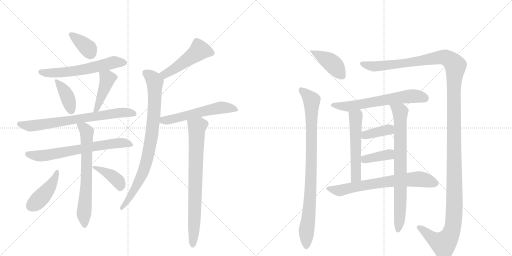
t = 0.00 s
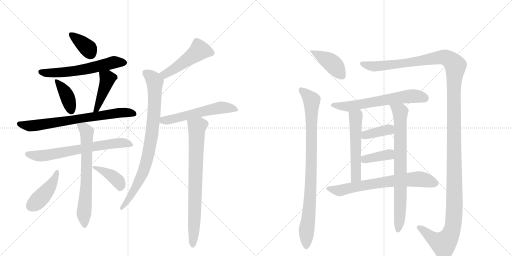
t = 3.30 s
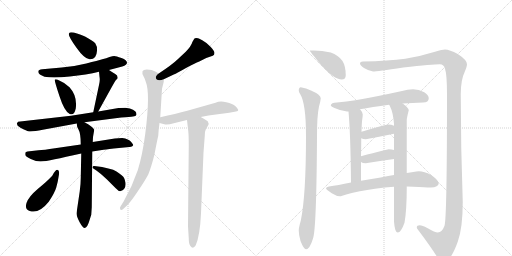
t = 6.61 s
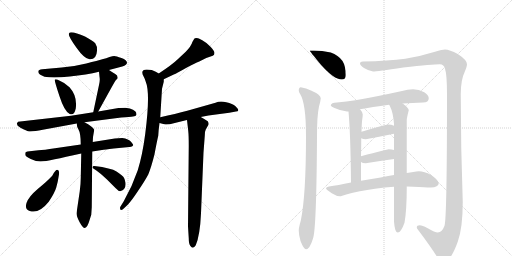
t = 9.91 s
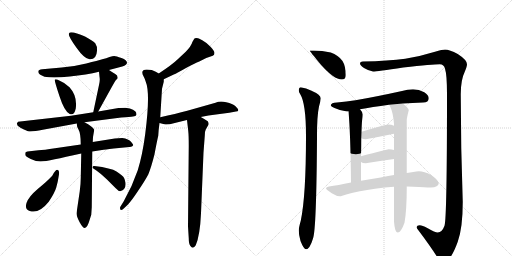
t = 13.21 s
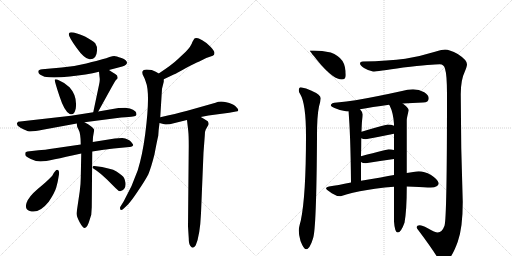
t = 16.51 s

The animated SVG that drew these frames (rendered in a browser with its animation timeline set to each time). Animation: 22 CSS @keyframes rules; one cycle of 16.51 s.

<svg version="1.1" viewBox="0 0 2048 1024" xmlns="http://www.w3.org/2000/svg">
  <g stroke="lightgray" stroke-dasharray="1,1" stroke-width="1" transform="scale(4, 4)">
    <line x1="0" y1="0" x2="256" y2="256"></line>
    <line x1="256" y1="0" x2="0" y2="256"></line>
    <line x1="128" y1="0" x2="128" y2="256"></line>
    <line x1="0" y1="128" x2="256" y2="128"></line>
    <line x1="256" y1="0" x2="512" y2="256"></line>
    <line x1="512" y1="0" x2="256" y2="256"></line>
    <line x1="384" y1="0" x2="384" y2="256"></line>
    <line x1="256" y1="128" x2="512" y2="128"></line>
  </g>
<g transform="scale(1, -1) translate(0, -850)">
   <style type="text/css">
    @keyframes keyframes0 {
      from {
       stroke: black;
       stroke-dashoffset: 366;
       stroke-width: 128;
       }
       54% {
       animation-timing-function: step-end;
       stroke: black;
       stroke-dashoffset: 0;
       stroke-width: 128;
       }
       to {
       stroke: black;
       stroke-width: 1024;
       }
       }
       #make-me-a-hanzi-animation-0 {
         animation: keyframes0 0.547852s both;
         animation-delay: 0.000000s;
         animation-timing-function: linear;
       }
    @keyframes keyframes1 {
      from {
       stroke: black;
       stroke-dashoffset: 597;
       stroke-width: 128;
       }
       66% {
       animation-timing-function: step-end;
       stroke: black;
       stroke-dashoffset: 0;
       stroke-width: 128;
       }
       to {
       stroke: black;
       stroke-width: 1024;
       }
       }
       #make-me-a-hanzi-animation-1 {
         animation: keyframes1 0.735840s both;
         animation-delay: 0.547852s;
         animation-timing-function: linear;
       }
    @keyframes keyframes2 {
      from {
       stroke: black;
       stroke-dashoffset: 397;
       stroke-width: 128;
       }
       56% {
       animation-timing-function: step-end;
       stroke: black;
       stroke-dashoffset: 0;
       stroke-width: 128;
       }
       to {
       stroke: black;
       stroke-width: 1024;
       }
       }
       #make-me-a-hanzi-animation-2 {
         animation: keyframes2 0.573079s both;
         animation-delay: 1.283691s;
         animation-timing-function: linear;
       }
    @keyframes keyframes3 {
      from {
       stroke: black;
       stroke-dashoffset: 432;
       stroke-width: 128;
       }
       58% {
       animation-timing-function: step-end;
       stroke: black;
       stroke-dashoffset: 0;
       stroke-width: 128;
       }
       to {
       stroke: black;
       stroke-width: 1024;
       }
       }
       #make-me-a-hanzi-animation-3 {
         animation: keyframes3 0.601562s both;
         animation-delay: 1.856771s;
         animation-timing-function: linear;
       }
    @keyframes keyframes4 {
      from {
       stroke: black;
       stroke-dashoffset: 716;
       stroke-width: 128;
       }
       70% {
       animation-timing-function: step-end;
       stroke: black;
       stroke-dashoffset: 0;
       stroke-width: 128;
       }
       to {
       stroke: black;
       stroke-width: 1024;
       }
       }
       #make-me-a-hanzi-animation-4 {
         animation: keyframes4 0.832682s both;
         animation-delay: 2.458333s;
         animation-timing-function: linear;
       }
    @keyframes keyframes5 {
      from {
       stroke: black;
       stroke-dashoffset: 676;
       stroke-width: 128;
       }
       69% {
       animation-timing-function: step-end;
       stroke: black;
       stroke-dashoffset: 0;
       stroke-width: 128;
       }
       to {
       stroke: black;
       stroke-width: 1024;
       }
       }
       #make-me-a-hanzi-animation-5 {
         animation: keyframes5 0.800130s both;
         animation-delay: 3.291016s;
         animation-timing-function: linear;
       }
    @keyframes keyframes6 {
      from {
       stroke: black;
       stroke-dashoffset: 674;
       stroke-width: 128;
       }
       69% {
       animation-timing-function: step-end;
       stroke: black;
       stroke-dashoffset: 0;
       stroke-width: 128;
       }
       to {
       stroke: black;
       stroke-width: 1024;
       }
       }
       #make-me-a-hanzi-animation-6 {
         animation: keyframes6 0.798503s both;
         animation-delay: 4.091146s;
         animation-timing-function: linear;
       }
    @keyframes keyframes7 {
      from {
       stroke: black;
       stroke-dashoffset: 435;
       stroke-width: 128;
       }
       59% {
       animation-timing-function: step-end;
       stroke: black;
       stroke-dashoffset: 0;
       stroke-width: 128;
       }
       to {
       stroke: black;
       stroke-width: 1024;
       }
       }
       #make-me-a-hanzi-animation-7 {
         animation: keyframes7 0.604004s both;
         animation-delay: 4.889648s;
         animation-timing-function: linear;
       }
    @keyframes keyframes8 {
      from {
       stroke: black;
       stroke-dashoffset: 399;
       stroke-width: 128;
       }
       56% {
       animation-timing-function: step-end;
       stroke: black;
       stroke-dashoffset: 0;
       stroke-width: 128;
       }
       to {
       stroke: black;
       stroke-width: 1024;
       }
       }
       #make-me-a-hanzi-animation-8 {
         animation: keyframes8 0.574707s both;
         animation-delay: 5.493652s;
         animation-timing-function: linear;
       }
    @keyframes keyframes9 {
      from {
       stroke: black;
       stroke-dashoffset: 485;
       stroke-width: 128;
       }
       61% {
       animation-timing-function: step-end;
       stroke: black;
       stroke-dashoffset: 0;
       stroke-width: 128;
       }
       to {
       stroke: black;
       stroke-width: 1024;
       }
       }
       #make-me-a-hanzi-animation-9 {
         animation: keyframes9 0.644694s both;
         animation-delay: 6.068359s;
         animation-timing-function: linear;
       }
    @keyframes keyframes10 {
      from {
       stroke: black;
       stroke-dashoffset: 837;
       stroke-width: 128;
       }
       73% {
       animation-timing-function: step-end;
       stroke: black;
       stroke-dashoffset: 0;
       stroke-width: 128;
       }
       to {
       stroke: black;
       stroke-width: 1024;
       }
       }
       #make-me-a-hanzi-animation-10 {
         animation: keyframes10 0.931152s both;
         animation-delay: 6.713053s;
         animation-timing-function: linear;
       }
    @keyframes keyframes11 {
      from {
       stroke: black;
       stroke-dashoffset: 563;
       stroke-width: 128;
       }
       65% {
       animation-timing-function: step-end;
       stroke: black;
       stroke-dashoffset: 0;
       stroke-width: 128;
       }
       to {
       stroke: black;
       stroke-width: 1024;
       }
       }
       #make-me-a-hanzi-animation-11 {
         animation: keyframes11 0.708171s both;
         animation-delay: 7.644206s;
         animation-timing-function: linear;
       }
    @keyframes keyframes12 {
      from {
       stroke: black;
       stroke-dashoffset: 765;
       stroke-width: 128;
       }
       71% {
       animation-timing-function: step-end;
       stroke: black;
       stroke-dashoffset: 0;
       stroke-width: 128;
       }
       to {
       stroke: black;
       stroke-width: 1024;
       }
       }
       #make-me-a-hanzi-animation-12 {
         animation: keyframes12 0.872559s both;
         animation-delay: 8.352376s;
         animation-timing-function: linear;
       }
    @keyframes keyframes13 {
      from {
       stroke: black;
       stroke-dashoffset: 415;
       stroke-width: 128;
       }
       57% {
       animation-timing-function: step-end;
       stroke: black;
       stroke-dashoffset: 0;
       stroke-width: 128;
       }
       to {
       stroke: black;
       stroke-width: 1024;
       }
       }
       #make-me-a-hanzi-animation-13 {
         animation: keyframes13 0.587728s both;
         animation-delay: 9.224935s;
         animation-timing-function: linear;
       }
    @keyframes keyframes14 {
      from {
       stroke: black;
       stroke-dashoffset: 899;
       stroke-width: 128;
       }
       75% {
       animation-timing-function: step-end;
       stroke: black;
       stroke-dashoffset: 0;
       stroke-width: 128;
       }
       to {
       stroke: black;
       stroke-width: 1024;
       }
       }
       #make-me-a-hanzi-animation-14 {
         animation: keyframes14 0.981608s both;
         animation-delay: 9.812663s;
         animation-timing-function: linear;
       }
    @keyframes keyframes15 {
      from {
       stroke: black;
       stroke-dashoffset: 1486;
       stroke-width: 128;
       }
       83% {
       animation-timing-function: step-end;
       stroke: black;
       stroke-dashoffset: 0;
       stroke-width: 128;
       }
       to {
       stroke: black;
       stroke-width: 1024;
       }
       }
       #make-me-a-hanzi-animation-15 {
         animation: keyframes15 1.459310s both;
         animation-delay: 10.794271s;
         animation-timing-function: linear;
       }
    @keyframes keyframes16 {
      from {
       stroke: black;
       stroke-dashoffset: 627;
       stroke-width: 128;
       }
       67% {
       animation-timing-function: step-end;
       stroke: black;
       stroke-dashoffset: 0;
       stroke-width: 128;
       }
       to {
       stroke: black;
       stroke-width: 1024;
       }
       }
       #make-me-a-hanzi-animation-16 {
         animation: keyframes16 0.760254s both;
         animation-delay: 12.253581s;
         animation-timing-function: linear;
       }
    @keyframes keyframes17 {
      from {
       stroke: black;
       stroke-dashoffset: 541;
       stroke-width: 128;
       }
       64% {
       animation-timing-function: step-end;
       stroke: black;
       stroke-dashoffset: 0;
       stroke-width: 128;
       }
       to {
       stroke: black;
       stroke-width: 1024;
       }
       }
       #make-me-a-hanzi-animation-17 {
         animation: keyframes17 0.690267s both;
         animation-delay: 13.013835s;
         animation-timing-function: linear;
       }
    @keyframes keyframes18 {
      from {
       stroke: black;
       stroke-dashoffset: 768;
       stroke-width: 128;
       }
       71% {
       animation-timing-function: step-end;
       stroke: black;
       stroke-dashoffset: 0;
       stroke-width: 128;
       }
       to {
       stroke: black;
       stroke-width: 1024;
       }
       }
       #make-me-a-hanzi-animation-18 {
         animation: keyframes18 0.875000s both;
         animation-delay: 13.704102s;
         animation-timing-function: linear;
       }
    @keyframes keyframes19 {
      from {
       stroke: black;
       stroke-dashoffset: 380;
       stroke-width: 128;
       }
       55% {
       animation-timing-function: step-end;
       stroke: black;
       stroke-dashoffset: 0;
       stroke-width: 128;
       }
       to {
       stroke: black;
       stroke-width: 1024;
       }
       }
       #make-me-a-hanzi-animation-19 {
         animation: keyframes19 0.559245s both;
         animation-delay: 14.579102s;
         animation-timing-function: linear;
       }
    @keyframes keyframes20 {
      from {
       stroke: black;
       stroke-dashoffset: 381;
       stroke-width: 128;
       }
       55% {
       animation-timing-function: step-end;
       stroke: black;
       stroke-dashoffset: 0;
       stroke-width: 128;
       }
       to {
       stroke: black;
       stroke-width: 1024;
       }
       }
       #make-me-a-hanzi-animation-20 {
         animation: keyframes20 0.560059s both;
         animation-delay: 15.138346s;
         animation-timing-function: linear;
       }
    @keyframes keyframes21 {
      from {
       stroke: black;
       stroke-dashoffset: 693;
       stroke-width: 128;
       }
       69% {
       animation-timing-function: step-end;
       stroke: black;
       stroke-dashoffset: 0;
       stroke-width: 128;
       }
       to {
       stroke: black;
       stroke-width: 1024;
       }
       }
       #make-me-a-hanzi-animation-21 {
         animation: keyframes21 0.813965s both;
         animation-delay: 15.698405s;
         animation-timing-function: linear;
       }
</style>
<path d="M 340 704 Q 304 720 284 721 Q 276 720 275 714 Q 275 702 306 659 Q 337 615 358 613 Q 386 611 388 647 Q 391 662 381 677 Q 370 688 340 704 Z" fill="lightgray"></path> 
<path d="M 436 570 L 489 584 Q 508 590 508 599 Q 508 610 486 618 Q 464 626 457 626 Q 451 626 438 622 Q 426 617 409 613 Q 393 608 345 596 Q 298 584 247 580 L 169 573 Q 154 572 153 564 L 153 562 Q 154 552 178 543 Q 212 537 279 544 Q 347 551 396 563 L 436 570 Z" fill="lightgray"></path> 
<path d="M 239 527 Q 220 536 219 531 Q 218 526 238 465 Q 258 403 279 394 Q 297 387 303 416 Q 310 466 278 501 Q 260 519 239 527 Z" fill="lightgray"></path> 
<path d="M 393 404 L 446 500 Q 459 523 463 529 L 470 536 Q 473 547 461 554 Q 449 561 436 570 C 411 587 393 593 396 563 L 398 543 Q 401 530 396 510 L 373 401 C 367 372 379 378 393 404 Z" fill="lightgray"></path> 
<path d="M 338 361 L 485 380 Q 521 382 532 384 Q 544 385 546 391 L 545 399 Q 545 404 532 411 Q 522 418 501 419 Q 480 419 474 418 L 393 404 L 373 401 L 284 387 L 72 363 Q 64 356 70 348 Q 76 340 112 325 Q 128 322 171 331 L 307 356 L 338 361 Z" fill="lightgray"></path> 
<path d="M 323 272 L 220 257 Q 175 250 154 249 L 110 244 Q 103 242 101 239 L 101 230 Q 102 224 123 214 Q 145 204 162 204 Q 180 204 219 213 Q 258 221 325 236 L 369 244 L 408 250 Q 418 252 455 256 L 518 262 Q 525 262 529 265 Q 533 268 533 270 Q 533 272 524 283 Q 515 294 489 298 Q 473 298 459 296 L 371 282 L 323 272 Z" fill="lightgray"></path> 
<path d="M 372 302 L 377 331 Q 370 345 338 361 C 312 375 303 380 307 356 Q 306 346 314 332 Q 323 317 323 272 L 325 236 L 323 138 Q 323 116 319 85 L 306 -3 Q 306 -15 318 -38 Q 331 -62 339 -62 Q 350 -60 358 -31 L 365 -9 L 367 21 L 369 244 L 371 282 L 372 302 Z" fill="lightgray"></path> 
<path d="M 231 170 Q 224 174 209 147 Q 191 127 152 95 Q 114 63 106 38 Q 98 12 119 6 Q 156 -6 195 43 Q 219 79 225 100 Q 231 120 234 141 Q 240 168 231 170 Z" fill="lightgray"></path> 
<path d="M 429 131 L 463 97 Q 474 85 481 85 Q 505 93 502 119 Q 500 134 494 142 Q 488 150 466 164 Q 445 178 377 186 Q 372 187 370 182 L 370 179 Q 370 178 384 169 Q 398 160 429 131 Z" fill="lightgray"></path> 
<path d="M 655 533 L 695 552 Q 707 557 744 578 Q 780 597 797 604 L 825 618 L 851 627 Q 858 629 858 638 Q 858 646 842 663 Q 826 680 809 689 Q 793 698 787 698 Q 782 698 779 697 Q 776 695 770 683 Q 764 664 743 643 L 711 613 Q 688 591 635 556 C 610 539 628 520 655 533 Z" fill="lightgray"></path> 
<path d="M 495 16 L 511 31 Q 526 47 552 86 Q 578 124 593 152 Q 605 181 618 233 Q 628 286 633 307 Q 634 329 638 358 L 641 381 L 648 495 L 655 523 L 655 533 C 656 544 656 544 635 556 L 623 563 Q 609 572 587 572 Q 559 572 575 543 Q 580 534 583 523 Q 602 478 581 315 Q 570 230 551 169 Q 530 107 495 45 L 482 24 Q 480 21 480 18 Q 480 3 495 16 Z" fill="lightgray"></path> 
<path d="M 638 358 L 657 353 Q 671 350 695 357 L 748 370 L 803 382 L 834 388 L 917 399 L 944 404 Q 963 405 942 425 Q 931 435 905 441 Q 880 447 862 439 L 749 407 Q 703 395 641 381 C 612 374 609 366 638 358 Z" fill="lightgray"></path> 
<path d="M 748 370 L 753 326 Q 755 308 755 266 L 752 -55 L 755 -103 Q 755 -125 761 -133 Q 772 -149 783 -131 Q 800 -92 804 -3 L 814 240 L 819 306 Q 819 325 823 332 L 831 346 Q 838 355 831 365 Q 821 372 803 382 C 777 397 745 400 748 370 Z" fill="lightgray"></path> 
<path d="M 1255 648 L 1239 648 Q 1239 645 1283 592 Q 1336 532 1367 532 Q 1383 532 1383 549 Q 1383 585 1370 606 Q 1353 630 1323 640 Q 1288 648 1255 648 Z" fill="lightgray"></path> 
<path d="M 1203 501 Q 1195 500 1195 488 Q 1195 481 1201 473 Q 1224 436 1224 306 Q 1224 66 1203 -33 Q 1195 -61 1195 -72 Q 1195 -90 1202 -114 Q 1215 -147 1224 -147 Q 1239 -147 1252 -104 Q 1266 -66 1268 306 Q 1268 387 1276 424 Q 1282 444 1283 457 Q 1283 471 1244 488 Q 1225 498 1203 501 Z" fill="lightgray"></path> 
<path d="M 1780 652 Q 1770 652 1740 643 Q 1679 624 1621 615 Q 1555 606 1451 604 Q 1440 603 1440 597 Q 1440 588 1456 578 Q 1476 566 1492 564 Q 1507 564 1613 580 Q 1732 593 1759 593 Q 1776 593 1780 575 Q 1788 551 1788 473 Q 1788 -23 1778 -53 Q 1768 -80 1751 -80 Q 1741 -80 1709 -62 Q 1689 -51 1679 -51 Q 1667 -51 1667 -59 Q 1667 -63 1672 -69 Q 1726 -141 1750 -180 Q 1763 -200 1772 -200 Q 1801 -200 1831 -117 Q 1851 -61 1851 43 Q 1843 262 1843 473 Q 1843 531 1859 563 Q 1868 584 1868 593 Q 1868 610 1831 634 Q 1798 652 1780 652 Z" fill="lightgray"></path> 
<path d="M 1652 493 Q 1630 493 1608 486 Q 1499 462 1422 449 Q 1386 443 1348 440 Q 1324 440 1323 428 Q 1325 424 1338 418 Q 1364 406 1388 404 L 1394 404 L 1440 413 Q 1487 422 1556 431 L 1611 436 Q 1649 439 1692 440 Q 1715 440 1715 457 Q 1715 470 1697 481 Q 1676 493 1652 493 Z" fill="lightgray"></path> 
<path d="M 1394 404 Q 1402 319 1404 120 C 1404 90 1444 97 1444 127 L 1444 202 L 1444 225 Q 1445 266 1445 297 L 1446 323 Q 1447 353 1448 365 Q 1451 385 1451 392 Q 1451 401 1440 413 C 1421 436 1391 434 1394 404 Z" fill="lightgray"></path> 
<path d="M 1576 103 L 1576 -36 Q 1579 -80 1591 -80 Q 1604 -80 1618 -41 Q 1627 8 1627 99 L 1627 104 L 1627 158 L 1627 369 Q 1627 378 1635 409 Q 1635 418 1611 436 C 1588 455 1542 458 1556 431 Q 1558 430 1559 427 Q 1573 399 1576 354 L 1576 347 L 1576 315 L 1576 250 L 1576 214 L 1576 150 L 1576 103 Z" fill="lightgray"></path> 
<path d="M 1445 297 Q 1452 293 1463 293 Q 1518 303 1576 315 C 1605 321 1604 335 1576 347 Q 1566 352 1551 352 Q 1546 352 1446 323 C 1417 315 1418 309 1445 297 Z" fill="lightgray"></path> 
<path d="M 1444 202 Q 1450 197 1463 197 Q 1518 206 1576 214 C 1606 218 1605 242 1576 250 Q 1567 253 1555 253 Q 1550 253 1444 225 C 1417 218 1418 218 1444 202 Z" fill="lightgray"></path> 
<path d="M 1404 120 Q 1350 109 1316 104 Q 1304 102 1304 96 Q 1305 92 1327 77 Q 1346 65 1360 65 Q 1365 65 1385 72 Q 1436 86 1500 95 Q 1540 101 1576 103 L 1627 104 L 1653 103 Q 1702 100 1723 100 Q 1754 101 1755 117 Q 1752 132 1724 150 Q 1697 165 1675 165 Q 1667 165 1653 162 Q 1641 160 1627 158 L 1576 150 Q 1535 142 1444 127 L 1404 120 Z" fill="lightgray"></path> 
      <clipPath id="make-me-a-hanzi-clip-0">
      <path d="M 340 704 Q 304 720 284 721 Q 276 720 275 714 Q 275 702 306 659 Q 337 615 358 613 Q 386 611 388 647 Q 391 662 381 677 Q 370 688 340 704 Z" fill="lightgray"></path>
      </clipPath>
      <path clip-path="url(#make-me-a-hanzi-clip-0)" d="M 284 712 L 343 665 L 362 636 " fill="none" id="make-me-a-hanzi-animation-0" stroke-dasharray="238 476" stroke-linecap="round"></path>

      <clipPath id="make-me-a-hanzi-clip-1">
      <path d="M 436 570 L 489 584 Q 508 590 508 599 Q 508 610 486 618 Q 464 626 457 626 Q 451 626 438 622 Q 426 617 409 613 Q 393 608 345 596 Q 298 584 247 580 L 169 573 Q 154 572 153 564 L 153 562 Q 154 552 178 543 Q 212 537 279 544 Q 347 551 396 563 L 436 570 Z" fill="lightgray"></path>
      </clipPath>
      <path clip-path="url(#make-me-a-hanzi-clip-1)" d="M 161 563 L 174 558 L 251 560 L 329 571 L 456 601 L 497 600 " fill="none" id="make-me-a-hanzi-animation-1" stroke-dasharray="469 938" stroke-linecap="round"></path>

      <clipPath id="make-me-a-hanzi-clip-2">
      <path d="M 239 527 Q 220 536 219 531 Q 218 526 238 465 Q 258 403 279 394 Q 297 387 303 416 Q 310 466 278 501 Q 260 519 239 527 Z" fill="lightgray"></path>
      </clipPath>
      <path clip-path="url(#make-me-a-hanzi-clip-2)" d="M 222 529 L 262 479 L 285 406 " fill="none" id="make-me-a-hanzi-animation-2" stroke-dasharray="269 538" stroke-linecap="round"></path>

      <clipPath id="make-me-a-hanzi-clip-3">
      <path d="M 393 404 L 446 500 Q 459 523 463 529 L 470 536 Q 473 547 461 554 Q 449 561 436 570 C 411 587 393 593 396 563 L 398 543 Q 401 530 396 510 L 373 401 C 367 372 379 378 393 404 Z" fill="lightgray"></path>
      </clipPath>
      <path clip-path="url(#make-me-a-hanzi-clip-3)" d="M 404 559 L 430 534 L 387 413 L 377 408 " fill="none" id="make-me-a-hanzi-animation-3" stroke-dasharray="304 608" stroke-linecap="round"></path>

      <clipPath id="make-me-a-hanzi-clip-4">
      <path d="M 338 361 L 485 380 Q 521 382 532 384 Q 544 385 546 391 L 545 399 Q 545 404 532 411 Q 522 418 501 419 Q 480 419 474 418 L 393 404 L 373 401 L 284 387 L 72 363 Q 64 356 70 348 Q 76 340 112 325 Q 128 322 171 331 L 307 356 L 338 361 Z" fill="lightgray"></path>
      </clipPath>
      <path clip-path="url(#make-me-a-hanzi-clip-4)" d="M 81 354 L 119 346 L 470 398 L 506 400 L 536 394 " fill="none" id="make-me-a-hanzi-animation-4" stroke-dasharray="588 1176" stroke-linecap="round"></path>

      <clipPath id="make-me-a-hanzi-clip-5">
      <path d="M 323 272 L 220 257 Q 175 250 154 249 L 110 244 Q 103 242 101 239 L 101 230 Q 102 224 123 214 Q 145 204 162 204 Q 180 204 219 213 Q 258 221 325 236 L 369 244 L 408 250 Q 418 252 455 256 L 518 262 Q 525 262 529 265 Q 533 268 533 270 Q 533 272 524 283 Q 515 294 489 298 Q 473 298 459 296 L 371 282 L 323 272 Z" fill="lightgray"></path>
      </clipPath>
      <path clip-path="url(#make-me-a-hanzi-clip-5)" d="M 109 235 L 149 227 L 189 229 L 468 278 L 524 273 " fill="none" id="make-me-a-hanzi-animation-5" stroke-dasharray="548 1096" stroke-linecap="round"></path>

      <clipPath id="make-me-a-hanzi-clip-6">
      <path d="M 372 302 L 377 331 Q 370 345 338 361 C 312 375 303 380 307 356 Q 306 346 314 332 Q 323 317 323 272 L 325 236 L 323 138 Q 323 116 319 85 L 306 -3 Q 306 -15 318 -38 Q 331 -62 339 -62 Q 350 -60 358 -31 L 365 -9 L 367 21 L 369 244 L 371 282 L 372 302 Z" fill="lightgray"></path>
      </clipPath>
      <path clip-path="url(#make-me-a-hanzi-clip-6)" d="M 316 351 L 344 328 L 348 314 L 346 125 L 335 -9 L 338 -53 " fill="none" id="make-me-a-hanzi-animation-6" stroke-dasharray="546 1092" stroke-linecap="round"></path>

      <clipPath id="make-me-a-hanzi-clip-7">
      <path d="M 231 170 Q 224 174 209 147 Q 191 127 152 95 Q 114 63 106 38 Q 98 12 119 6 Q 156 -6 195 43 Q 219 79 225 100 Q 231 120 234 141 Q 240 168 231 170 Z" fill="lightgray"></path>
      </clipPath>
      <path clip-path="url(#make-me-a-hanzi-clip-7)" d="M 229 163 L 220 136 L 189 88 L 146 41 L 122 24 " fill="none" id="make-me-a-hanzi-animation-7" stroke-dasharray="307 614" stroke-linecap="round"></path>

      <clipPath id="make-me-a-hanzi-clip-8">
      <path d="M 429 131 L 463 97 Q 474 85 481 85 Q 505 93 502 119 Q 500 134 494 142 Q 488 150 466 164 Q 445 178 377 186 Q 372 187 370 182 L 370 179 Q 370 178 384 169 Q 398 160 429 131 Z" fill="lightgray"></path>
      </clipPath>
      <path clip-path="url(#make-me-a-hanzi-clip-8)" d="M 374 181 L 387 180 L 451 144 L 473 125 L 482 99 " fill="none" id="make-me-a-hanzi-animation-8" stroke-dasharray="271 542" stroke-linecap="round"></path>

      <clipPath id="make-me-a-hanzi-clip-9">
      <path d="M 655 533 L 695 552 Q 707 557 744 578 Q 780 597 797 604 L 825 618 L 851 627 Q 858 629 858 638 Q 858 646 842 663 Q 826 680 809 689 Q 793 698 787 698 Q 782 698 779 697 Q 776 695 770 683 Q 764 664 743 643 L 711 613 Q 688 591 635 556 C 610 539 628 520 655 533 Z" fill="lightgray"></path>
      </clipPath>
      <path clip-path="url(#make-me-a-hanzi-clip-9)" d="M 845 639 L 797 648 L 691 571 L 659 553 L 647 556 " fill="none" id="make-me-a-hanzi-animation-9" stroke-dasharray="357 714" stroke-linecap="round"></path>

      <clipPath id="make-me-a-hanzi-clip-10">
      <path d="M 495 16 L 511 31 Q 526 47 552 86 Q 578 124 593 152 Q 605 181 618 233 Q 628 286 633 307 Q 634 329 638 358 L 641 381 L 648 495 L 655 523 L 655 533 C 656 544 656 544 635 556 L 623 563 Q 609 572 587 572 Q 559 572 575 543 Q 580 534 583 523 Q 602 478 581 315 Q 570 230 551 169 Q 530 107 495 45 L 482 24 Q 480 21 480 18 Q 480 3 495 16 Z" fill="lightgray"></path>
      </clipPath>
      <path clip-path="url(#make-me-a-hanzi-clip-10)" d="M 584 556 L 606 541 L 619 520 L 615 379 L 597 247 L 578 176 L 559 131 L 488 19 " fill="none" id="make-me-a-hanzi-animation-10" stroke-dasharray="709 1418" stroke-linecap="round"></path>

      <clipPath id="make-me-a-hanzi-clip-11">
      <path d="M 638 358 L 657 353 Q 671 350 695 357 L 748 370 L 803 382 L 834 388 L 917 399 L 944 404 Q 963 405 942 425 Q 931 435 905 441 Q 880 447 862 439 L 749 407 Q 703 395 641 381 C 612 374 609 366 638 358 Z" fill="lightgray"></path>
      </clipPath>
      <path clip-path="url(#make-me-a-hanzi-clip-11)" d="M 644 363 L 875 418 L 944 415 " fill="none" id="make-me-a-hanzi-animation-11" stroke-dasharray="435 870" stroke-linecap="round"></path>

      <clipPath id="make-me-a-hanzi-clip-12">
      <path d="M 748 370 L 753 326 Q 755 308 755 266 L 752 -55 L 755 -103 Q 755 -125 761 -133 Q 772 -149 783 -131 Q 800 -92 804 -3 L 814 240 L 819 306 Q 819 325 823 332 L 831 346 Q 838 355 831 365 Q 821 372 803 382 C 777 397 745 400 748 370 Z" fill="lightgray"></path>
      </clipPath>
      <path clip-path="url(#make-me-a-hanzi-clip-12)" d="M 757 364 L 788 342 L 772 -129 " fill="none" id="make-me-a-hanzi-animation-12" stroke-dasharray="637 1274" stroke-linecap="round"></path>

      <clipPath id="make-me-a-hanzi-clip-13">
      <path d="M 1255 648 L 1239 648 Q 1239 645 1283 592 Q 1336 532 1367 532 Q 1383 532 1383 549 Q 1383 585 1370 606 Q 1353 630 1323 640 Q 1288 648 1255 648 Z" fill="lightgray"></path>
      </clipPath>
      <path clip-path="url(#make-me-a-hanzi-clip-13)" d="M 1246 643 L 1325 600 L 1369 547 " fill="none" id="make-me-a-hanzi-animation-13" stroke-dasharray="287 574" stroke-linecap="round"></path>

      <clipPath id="make-me-a-hanzi-clip-14">
      <path d="M 1203 501 Q 1195 500 1195 488 Q 1195 481 1201 473 Q 1224 436 1224 306 Q 1224 66 1203 -33 Q 1195 -61 1195 -72 Q 1195 -90 1202 -114 Q 1215 -147 1224 -147 Q 1239 -147 1252 -104 Q 1266 -66 1268 306 Q 1268 387 1276 424 Q 1282 444 1283 457 Q 1283 471 1244 488 Q 1225 498 1203 501 Z" fill="lightgray"></path>
      </clipPath>
      <path clip-path="url(#make-me-a-hanzi-clip-14)" d="M 1208 489 L 1247 448 L 1246 164 L 1225 -138 " fill="none" id="make-me-a-hanzi-animation-14" stroke-dasharray="771 1542" stroke-linecap="round"></path>

      <clipPath id="make-me-a-hanzi-clip-15">
      <path d="M 1780 652 Q 1770 652 1740 643 Q 1679 624 1621 615 Q 1555 606 1451 604 Q 1440 603 1440 597 Q 1440 588 1456 578 Q 1476 566 1492 564 Q 1507 564 1613 580 Q 1732 593 1759 593 Q 1776 593 1780 575 Q 1788 551 1788 473 Q 1788 -23 1778 -53 Q 1768 -80 1751 -80 Q 1741 -80 1709 -62 Q 1689 -51 1679 -51 Q 1667 -51 1667 -59 Q 1667 -63 1672 -69 Q 1726 -141 1750 -180 Q 1763 -200 1772 -200 Q 1801 -200 1831 -117 Q 1851 -61 1851 43 Q 1843 262 1843 473 Q 1843 531 1859 563 Q 1868 584 1868 593 Q 1868 610 1831 634 Q 1798 652 1780 652 Z" fill="lightgray"></path>
      </clipPath>
      <path clip-path="url(#make-me-a-hanzi-clip-15)" d="M 1449 595 L 1482 586 L 1536 587 L 1771 621 L 1796 614 L 1822 587 L 1814 458 L 1818 17 L 1811 -60 L 1800 -91 L 1774 -125 L 1731 -104 L 1677 -60 " fill="none" id="make-me-a-hanzi-animation-15" stroke-dasharray="1358 2716" stroke-linecap="round"></path>

      <clipPath id="make-me-a-hanzi-clip-16">
      <path d="M 1652 493 Q 1630 493 1608 486 Q 1499 462 1422 449 Q 1386 443 1348 440 Q 1324 440 1323 428 Q 1325 424 1338 418 Q 1364 406 1388 404 L 1394 404 L 1440 413 Q 1487 422 1556 431 L 1611 436 Q 1649 439 1692 440 Q 1715 440 1715 457 Q 1715 470 1697 481 Q 1676 493 1652 493 Z" fill="lightgray"></path>
      </clipPath>
      <path clip-path="url(#make-me-a-hanzi-clip-16)" d="M 1330 430 L 1398 424 L 1646 466 L 1697 458 " fill="none" id="make-me-a-hanzi-animation-16" stroke-dasharray="499 998" stroke-linecap="round"></path>

      <clipPath id="make-me-a-hanzi-clip-17">
      <path d="M 1394 404 Q 1402 319 1404 120 C 1404 90 1444 97 1444 127 L 1444 202 L 1444 225 Q 1445 266 1445 297 L 1446 323 Q 1447 353 1448 365 Q 1451 385 1451 392 Q 1451 401 1440 413 C 1421 436 1391 434 1394 404 Z" fill="lightgray"></path>
      </clipPath>
      <path clip-path="url(#make-me-a-hanzi-clip-17)" d="M 1403 400 L 1423 383 L 1424 144 L 1409 131 " fill="none" id="make-me-a-hanzi-animation-17" stroke-dasharray="413 826" stroke-linecap="round"></path>

      <clipPath id="make-me-a-hanzi-clip-18">
      <path d="M 1576 103 L 1576 -36 Q 1579 -80 1591 -80 Q 1604 -80 1618 -41 Q 1627 8 1627 99 L 1627 104 L 1627 158 L 1627 369 Q 1627 378 1635 409 Q 1635 418 1611 436 C 1588 455 1542 458 1556 431 Q 1558 430 1559 427 Q 1573 399 1576 354 L 1576 347 L 1576 315 L 1576 250 L 1576 214 L 1576 150 L 1576 103 Z" fill="lightgray"></path>
      </clipPath>
      <path clip-path="url(#make-me-a-hanzi-clip-18)" d="M 1567 424 L 1593 410 L 1601 390 L 1602 53 L 1592 -71 " fill="none" id="make-me-a-hanzi-animation-18" stroke-dasharray="640 1280" stroke-linecap="round"></path>

      <clipPath id="make-me-a-hanzi-clip-19">
      <path d="M 1445 297 Q 1452 293 1463 293 Q 1518 303 1576 315 C 1605 321 1604 335 1576 347 Q 1566 352 1551 352 Q 1546 352 1446 323 C 1417 315 1418 309 1445 297 Z" fill="lightgray"></path>
      </clipPath>
      <path clip-path="url(#make-me-a-hanzi-clip-19)" d="M 1452 303 L 1465 313 L 1553 331 L 1567 320 " fill="none" id="make-me-a-hanzi-animation-19" stroke-dasharray="252 504" stroke-linecap="round"></path>

      <clipPath id="make-me-a-hanzi-clip-20">
      <path d="M 1444 202 Q 1450 197 1463 197 Q 1518 206 1576 214 C 1606 218 1605 242 1576 250 Q 1567 253 1555 253 Q 1550 253 1444 225 C 1417 218 1418 218 1444 202 Z" fill="lightgray"></path>
      </clipPath>
      <path clip-path="url(#make-me-a-hanzi-clip-20)" d="M 1452 208 L 1462 215 L 1556 232 L 1569 244 " fill="none" id="make-me-a-hanzi-animation-20" stroke-dasharray="253 506" stroke-linecap="round"></path>

      <clipPath id="make-me-a-hanzi-clip-21">
      <path d="M 1404 120 Q 1350 109 1316 104 Q 1304 102 1304 96 Q 1305 92 1327 77 Q 1346 65 1360 65 Q 1365 65 1385 72 Q 1436 86 1500 95 Q 1540 101 1576 103 L 1627 104 L 1653 103 Q 1702 100 1723 100 Q 1754 101 1755 117 Q 1752 132 1724 150 Q 1697 165 1675 165 Q 1667 165 1653 162 Q 1641 160 1627 158 L 1576 150 Q 1535 142 1444 127 L 1404 120 Z" fill="lightgray"></path>
      </clipPath>
      <path clip-path="url(#make-me-a-hanzi-clip-21)" d="M 1312 97 L 1358 88 L 1510 118 L 1664 133 L 1705 129 L 1742 117 " fill="none" id="make-me-a-hanzi-animation-21" stroke-dasharray="565 1130" stroke-linecap="round"></path>

</g>
</svg>
